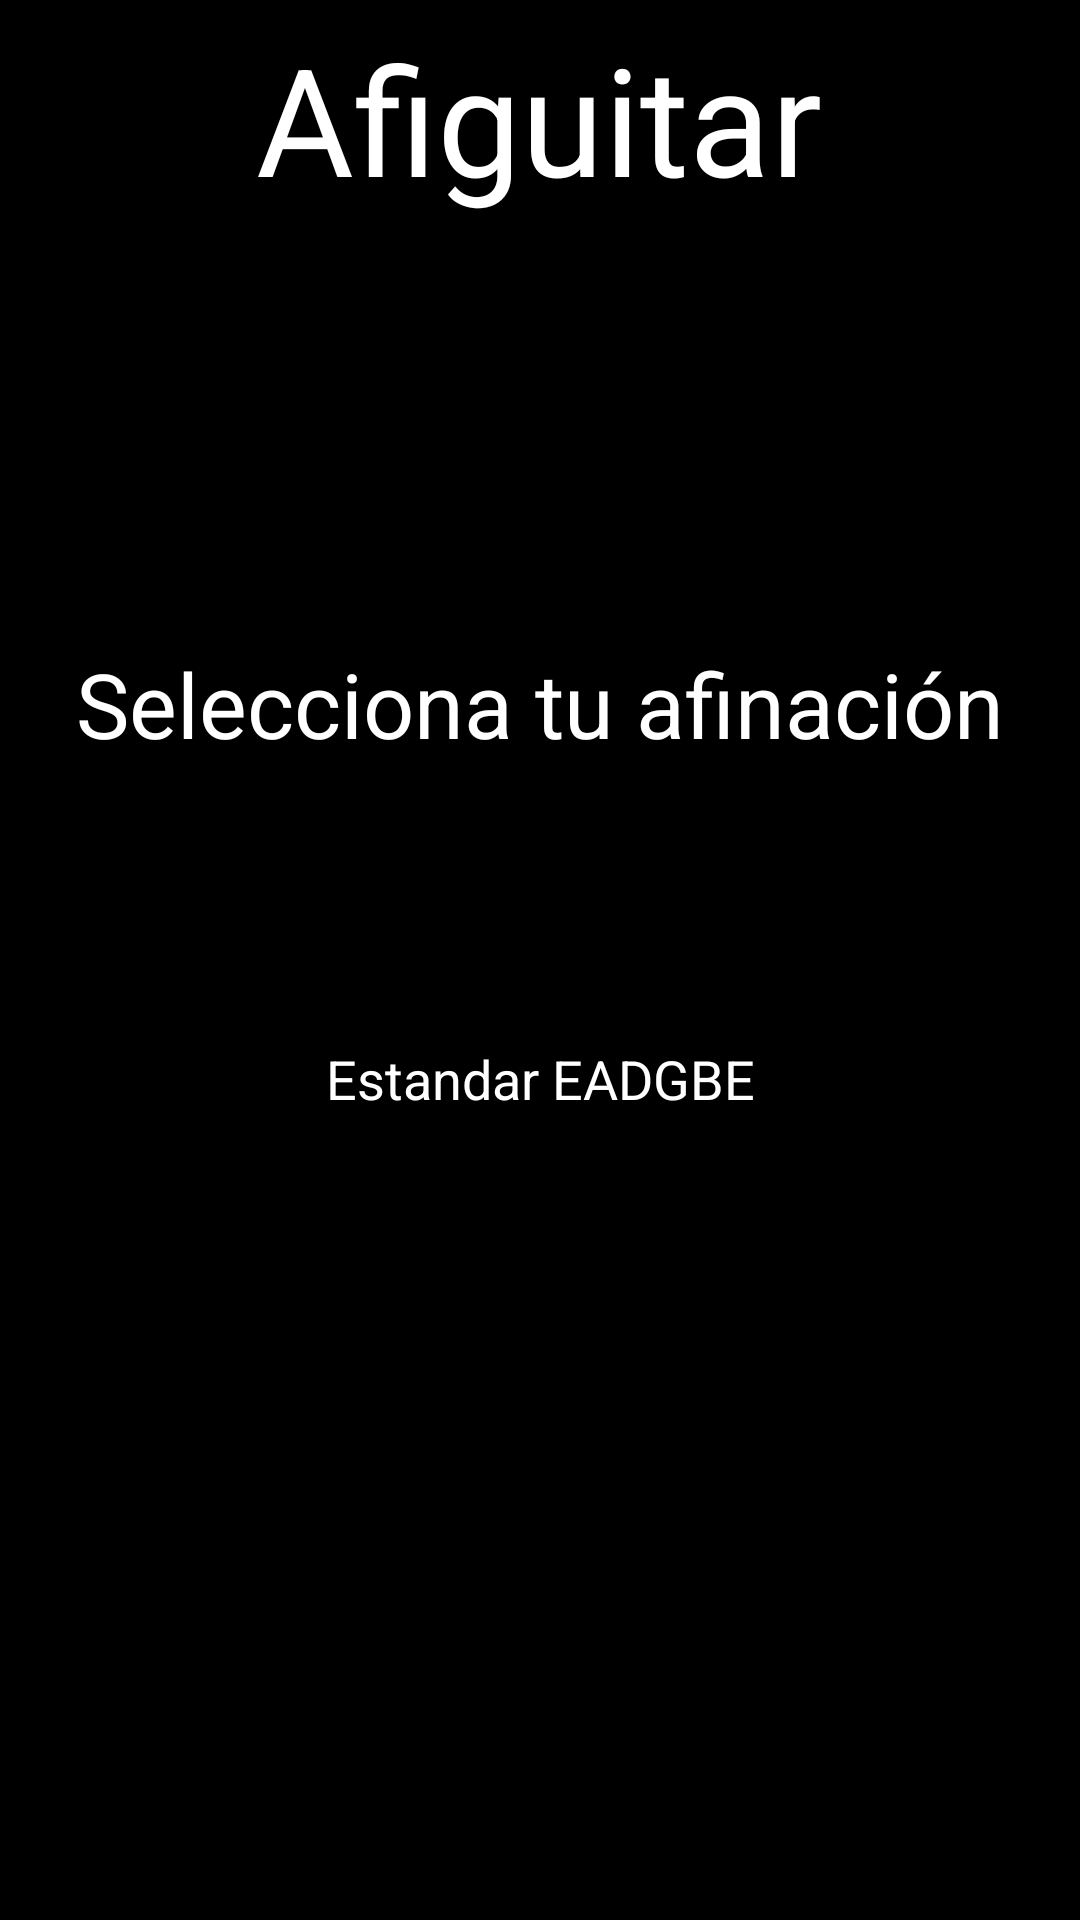

This screen was rendered from an Android layout file. Write that file and the resources it references.
<!-- AndroidManifest.xml: application theme Theme.Afinatuna -->
<!-- res/layout/activity_main.xml -->
<?xml version="1.0" encoding="utf-8"?>
<androidx.constraintlayout.widget.ConstraintLayout xmlns:android="http://schemas.android.com/apk/res/android"
    xmlns:app="http://schemas.android.com/apk/res-auto"
    xmlns:tools="http://schemas.android.com/tools"
    android:id="@+id/main"
    android:layout_width="match_parent"
    android:background="@color/black"
    android:layout_height="match_parent"
    tools:context=".MainActivity">


    <TextView
        android:id="@+id/textView"
        android:layout_width="294dp"
        android:layout_height="79dp"
        android:gravity="center"
        android:text="Afiguitar"
        android:textAppearance="@style/TextAppearance.AppCompat.Body1"
        android:textSize="50dp"
        android:textColor="@android:color/white"
        app:layout_constraintEnd_toEndOf="parent"
        app:layout_constraintHorizontal_bias="0.495"
        app:layout_constraintStart_toStartOf="parent"
        tools:layout_editor_absoluteY="44dp" />

    <Button
        android:id="@+id/button2"
        android:layout_width="100dp"
        android:layout_height="50dp"
        android:layout_marginEnd="11dp"
        android:text=""
        android:background="@drawable/flechar"
        android:textColor="@android:color/white"
        app:layout_constraintBottom_toBottomOf="parent"
        app:layout_constraintEnd_toEndOf="parent"
        app:layout_constraintHorizontal_bias="1.0"
        app:layout_constraintStart_toEndOf="@+id/button3"
        app:layout_constraintTop_toBottomOf="@+id/textView"
        app:layout_constraintVertical_bias="0.501" />

    <Button
        android:id="@+id/button3"
        android:layout_width="100dp"
        android:layout_height="50dp"
        android:layout_marginStart="11dp"
        android:text=""
        android:background="@drawable/flechal"
        app:layout_constraintBottom_toBottomOf="parent"
        app:layout_constraintEnd_toEndOf="parent"
        app:layout_constraintHorizontal_bias="0.0"
        app:layout_constraintStart_toStartOf="parent"
        app:layout_constraintTop_toBottomOf="@+id/textView"
        app:layout_constraintVertical_bias="0.501" />

    <TextView
        android:id="@+id/textView2"
        android:layout_width="wrap_content"
        android:layout_height="wrap_content"
        android:text="Selecciona tu afinación"
        android:textSize="30dp"
        android:textColor="@android:color/white"
        app:layout_constraintBottom_toBottomOf="parent"
        app:layout_constraintEnd_toEndOf="parent"
        app:layout_constraintStart_toStartOf="parent"
        app:layout_constraintTop_toBottomOf="@+id/textView"
        app:layout_constraintVertical_bias="0.26" />

    <TextView
        android:id="@+id/textView3"
        android:layout_width="wrap_content"
        android:layout_height="wrap_content"
        android:text="Estandar EADGBE"
        android:textColor="@android:color/white"
        android:textSize="18dp"
        app:layout_constraintBottom_toBottomOf="parent"
        app:layout_constraintEnd_toEndOf="parent"
        app:layout_constraintStart_toStartOf="parent"
        app:layout_constraintTop_toBottomOf="@+id/textView" />

    <Button
        android:id="@+id/button"
        android:layout_width="160dp"
        android:layout_height="66dp"
        android:backgroundTint="#0B36E0"
        android:text="Siguiente"
        android:textSize="25dp"
        app:layout_constraintBottom_toBottomOf="parent"
        app:layout_constraintEnd_toEndOf="parent"
        app:layout_constraintStart_toStartOf="parent"
        app:layout_constraintTop_toBottomOf="@+id/textView3" />

</androidx.constraintlayout.widget.ConstraintLayout>
<!-- resources referenced by this layout -->
<resources>

  <!-- not gathered from this repository: default colours our renderer supplied (Android Studio template values) -->
  <color name="black">#FF000000</color>
</resources>
